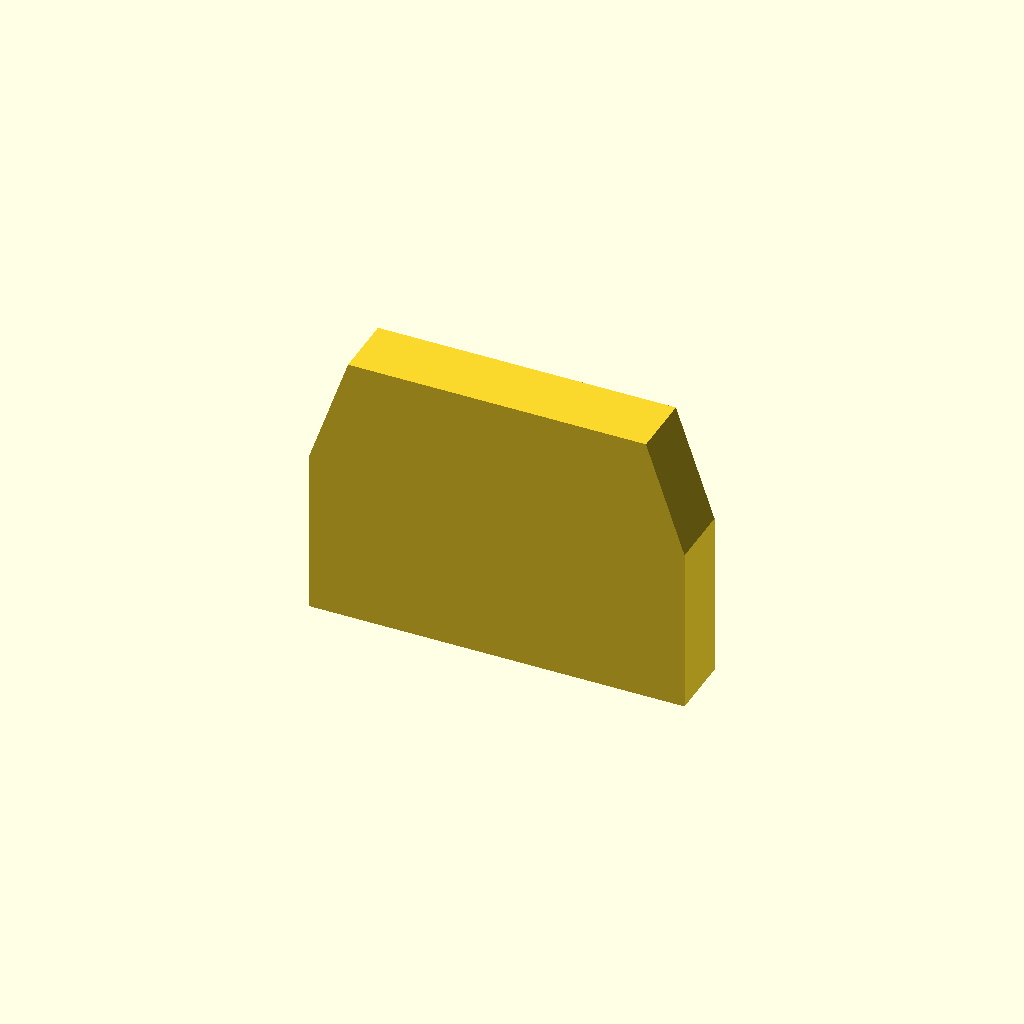
Cell 1 — every parameter at its default value.
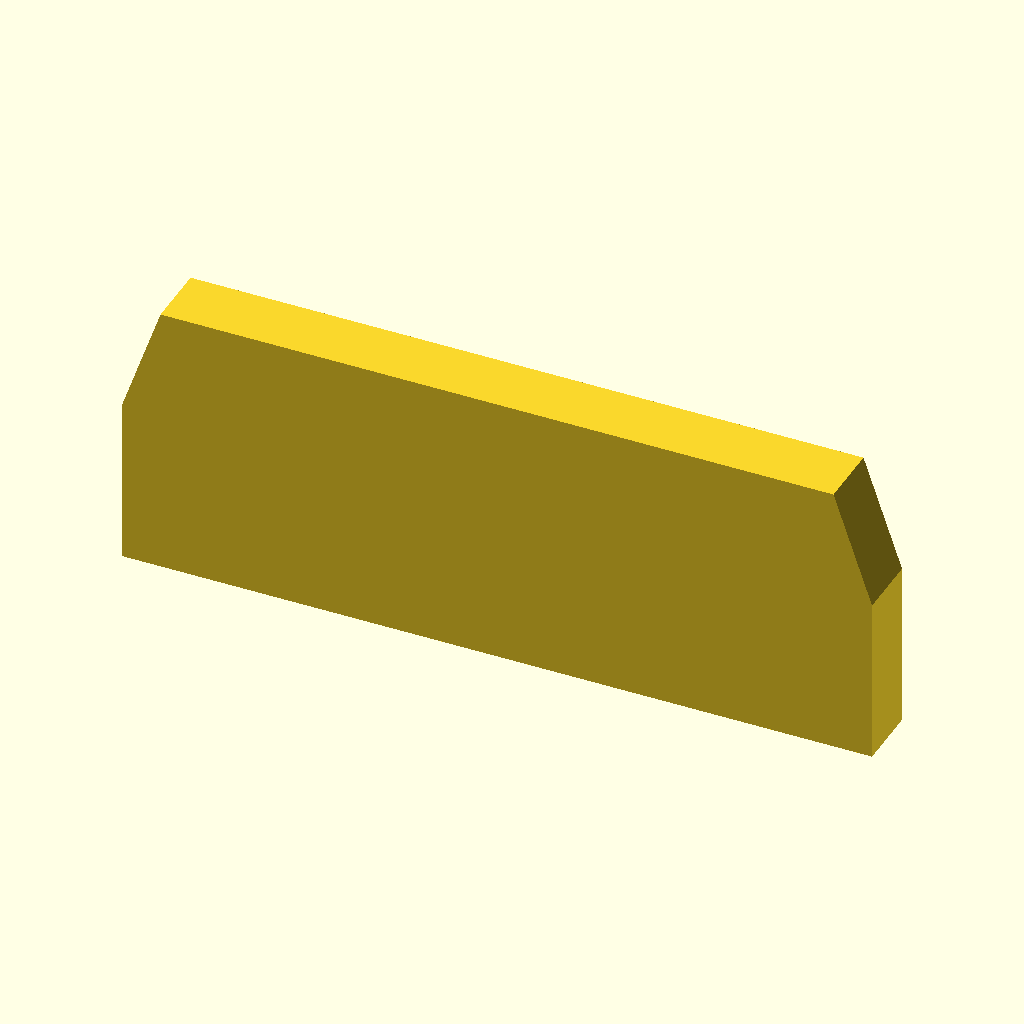
Cell 2: the same model with W = 35.
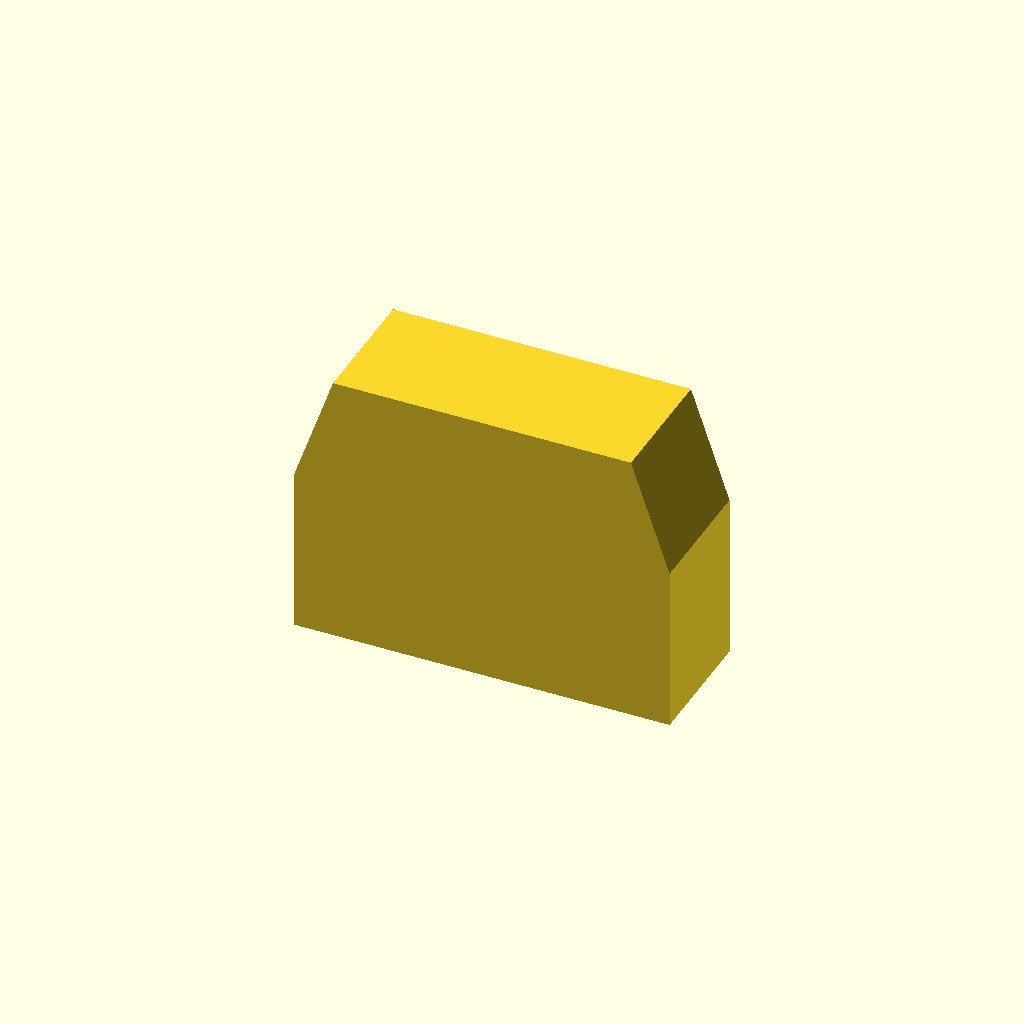
Cell 3: T = 6 (everything else at default).
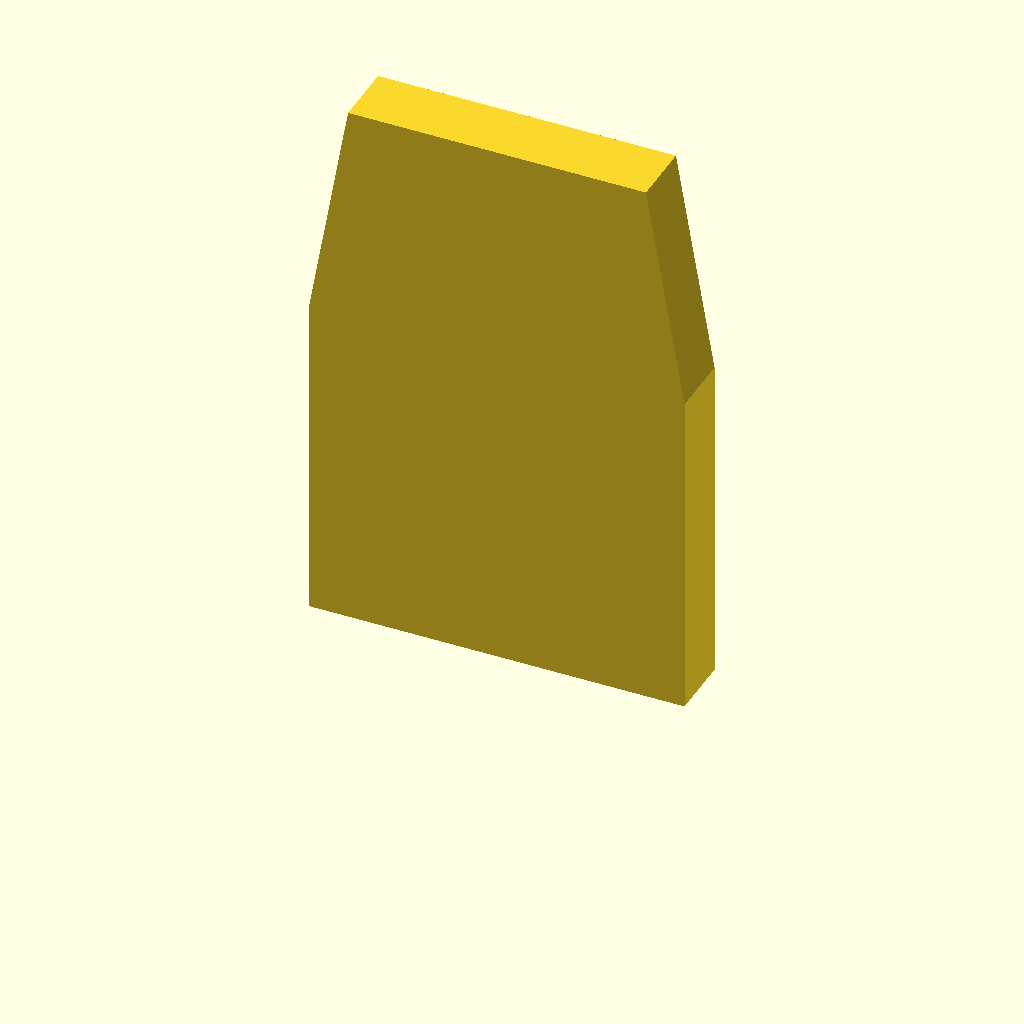
Cell 4: H = 26 (everything else at default).
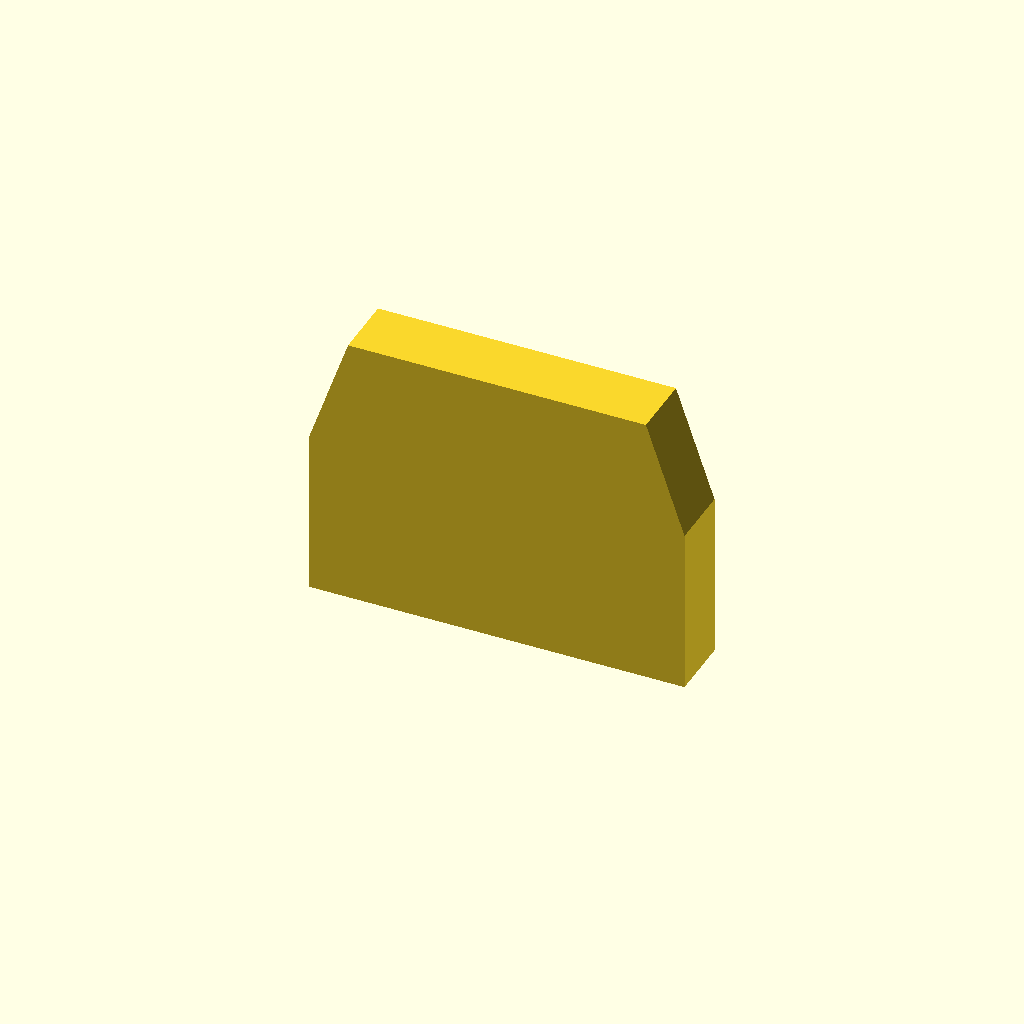
Cell 5: LIFT = 2 (everything else at default).
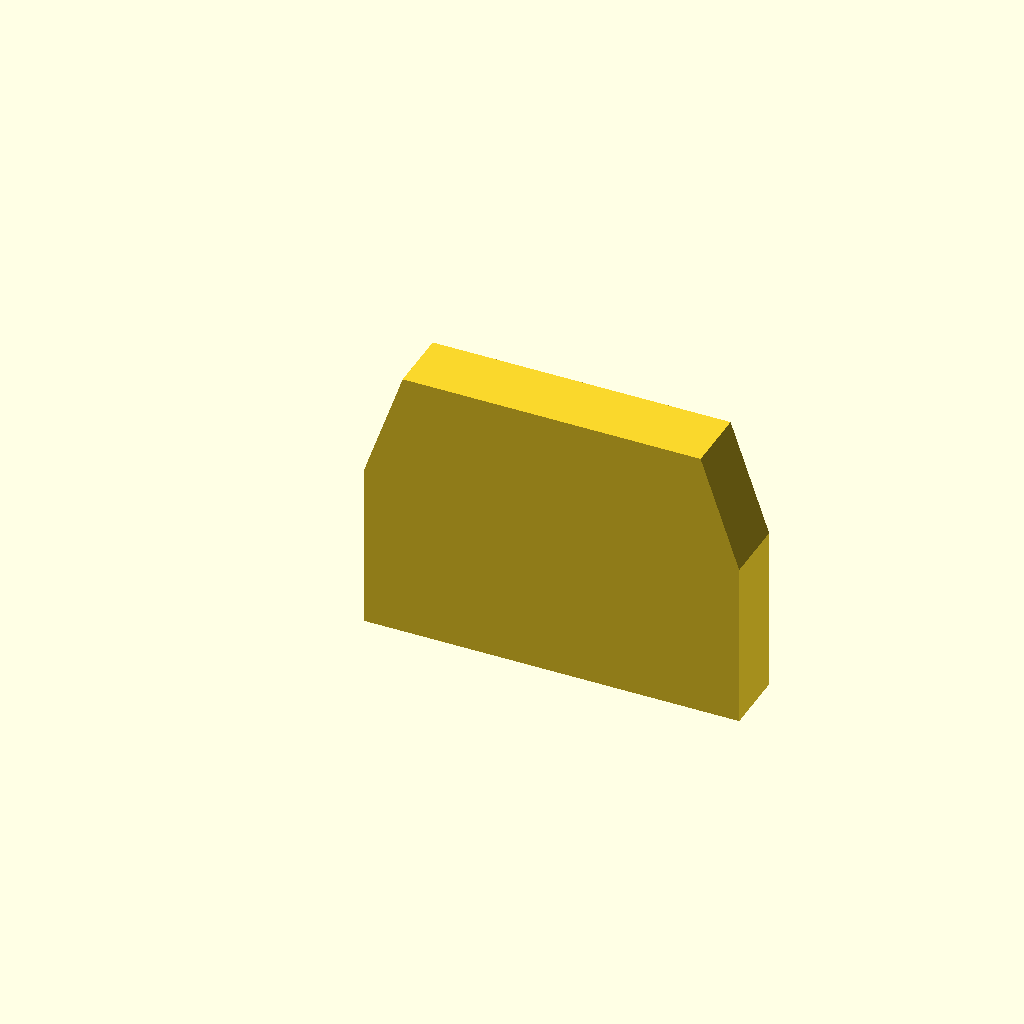
Cell 6 — cx set to 5.1, the other parameters unchanged.
All cells are drawn from one camera (rotation 55°, 0°, 25°, orthographic, colour scheme Cornfield), so only the parameter changes between them.
The OpenSCAD source (3d/populated/models/fuse_ptc.scad):
// Radial PTC fuse (F1), the outline of the Bourns MF-RG1100 footprint. Made for 3d/populated: the KiCad model
// Fuse.3dshapes/Fuse_Bourns_MF-RG1100.step is not on this machine.
//
// layers: body=#d8a31f leads=#c9c9c9
//
// FRAME  KiCad model frame. Pad 1 at (0, 0), pad 2 at (5.1, -1.2) (footprint y +1.2 negated).
//
// DIMENSIONS                       value            kind
//   body width x thickness    17.5 x 3.0 mm      MEASURED (repo source): TS06_Fuse_PTC_MF-RG1100.kicad_mod F.Fab rectangle
//                                                (x -6.2..11.3, y -0.9..2.1), centred between the pads
//   body height               13.0 mm            INFERRED: case_pair.py FP_H "radial PTC" 13.0 (assumed there); the stock
//                                                footprint states none. PCB/TS06-DRV/bom.md notes the real fitted part is a
//                                                smaller MF-R110; the 11 A outline is drawn because it is the footprint
//   lift off the board        1.0 mm             INFERRED
//   leads D1.0 (pad drill 1.01)                  MEASURED (footprint pads: D2.01, drill 1.01); 2.5 mm through the board INFERRED
L = "body";
W = 17.5;
T = 3.0;
H = 13.0;
LIFT = 1.0;
cx = 2.55;
cy = -0.6;

if (L == "body") translate([cx, cy, LIFT])
    hull() {
        translate([-W / 2, -T / 2, 0]) cube([W, T, H * 0.6]);
        translate([-W / 2 + 1.8, -T / 2, 0]) cube([W - 3.6, T, H]);
    }
if (L == "leads") {
    translate([0, 0, -2.5]) cylinder(d = 1.0, h = 2.5 + LIFT + 0.5, $fn = 12);
    translate([5.1, -1.2, -2.5]) cylinder(d = 1.0, h = 2.5 + LIFT + 0.5, $fn = 12);
}
Parameter table extracted from the source (name, type, default, range or options):
L: string, default "body"
W: number, default 17.5
T: number, default 3
H: number, default 13
LIFT: number, default 1
cx: number, default 2.55
cy: number, default -0.6
